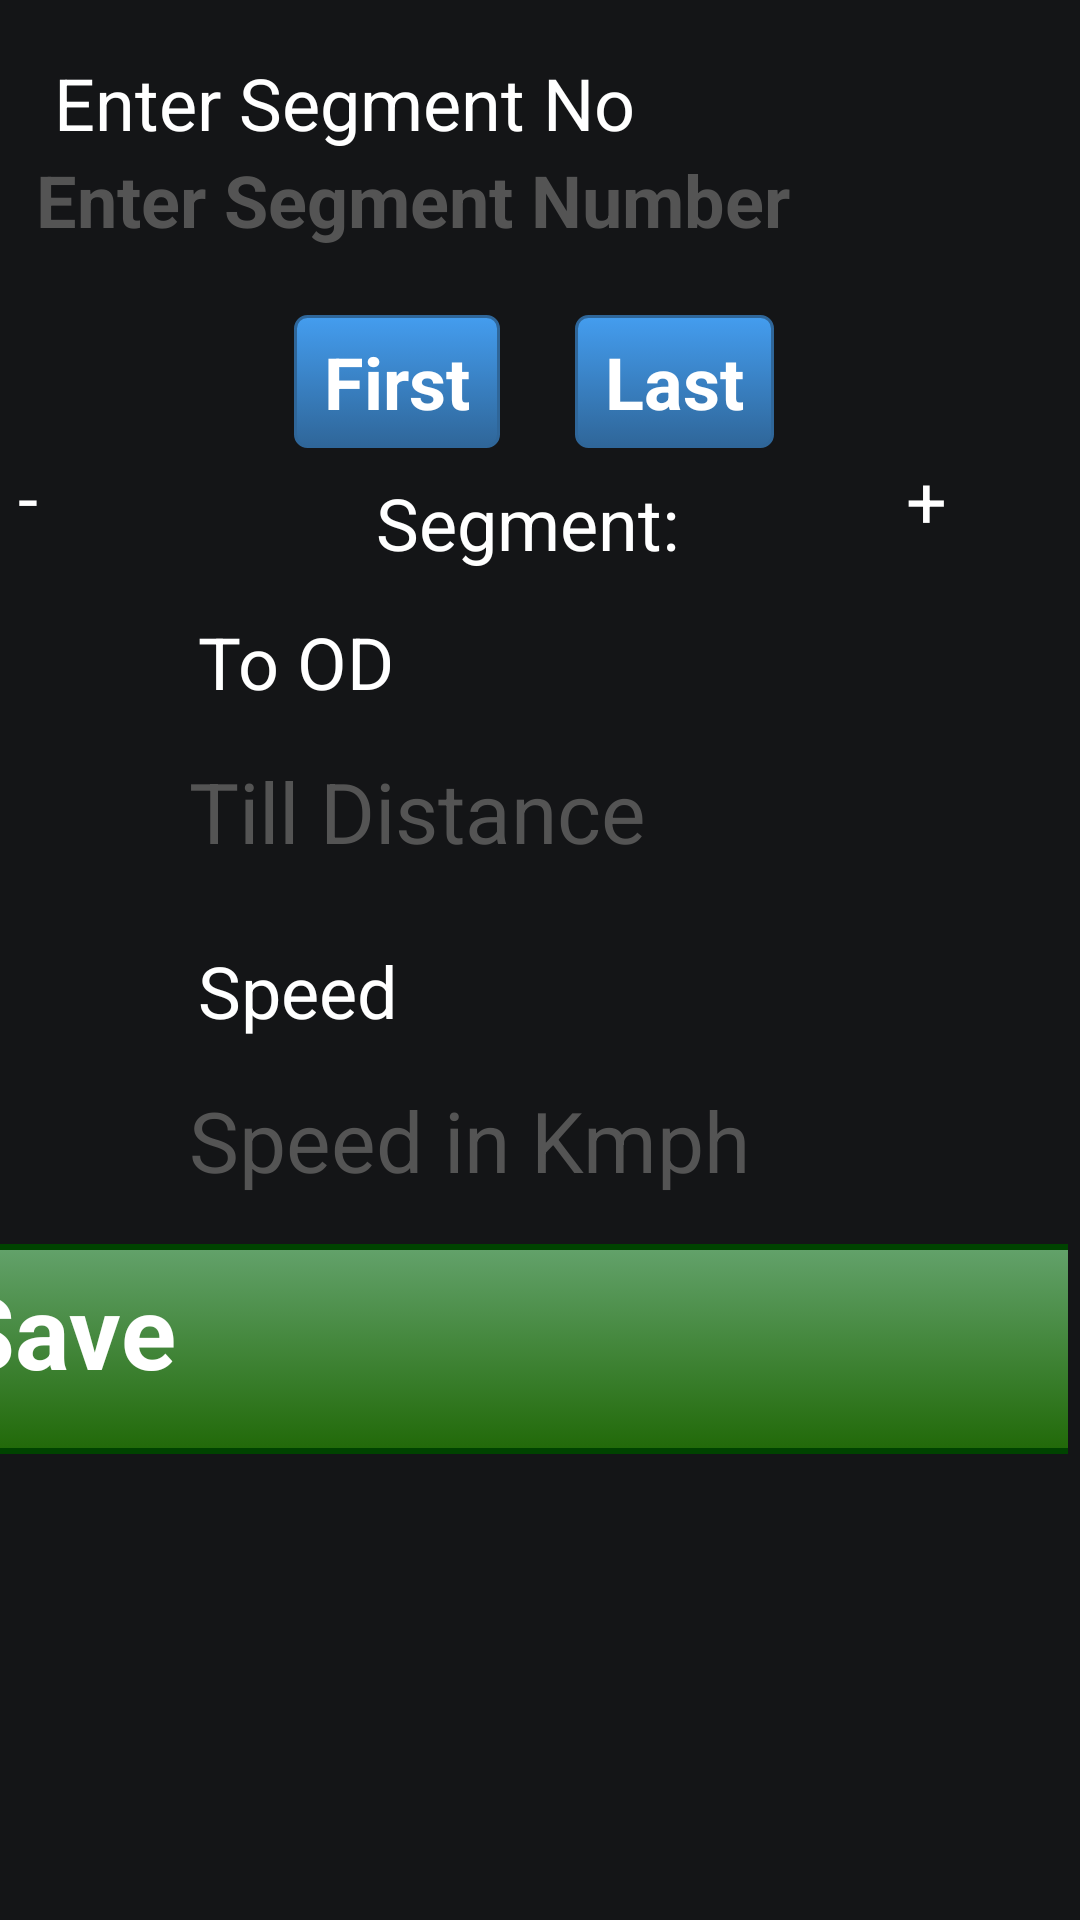

Layout XML and referenced resources for this Android screen:
<!-- AndroidManifest.xml: application theme Theme.Rally -->
<!-- res/layout/speedchart.xml -->
<?xml version="1.0" encoding="utf-8"?>
<ScrollView xmlns:android="http://schemas.android.com/apk/res/android" android:scrollbarStyle="outsideInset" android:id="@+id/scrollView1" android:background="#141517" android:scrollbars="vertical" android:layout_width="match_parent" android:layout_height="match_parent" android:fillViewport="true" android:isScrollContainer="true">
    <LinearLayout android:layout_gravity="center_horizontal" android:orientation="vertical" android:id="@+id/linearLayout1" android:layout_width="match_parent" android:layout_height="wrap_content">
        <LinearLayout android:orientation="horizontal" android:id="@+id/driver_photo1" android:paddingLeft="6dp"
                      android:paddingRight="6dp" android:layout_width="match_parent" android:layout_height="101dp">
            <LinearLayout android:layout_gravity="center_vertical" android:orientation="vertical"
                          android:layout_width="0px" android:layout_height="wrap_content"
                          android:layout_marginLeft="6dp" android:layout_weight="1">
                <TextView android:textSize="24sp" android:textColor="#ffffff" android:layout_width="match_parent"
                          android:layout_height="match_parent" android:layout_marginLeft="6dp"
                          android:text="Enter Segment No" android:singleLine="true"/>
                <EditText android:textSize="24sp" android:textStyle="bold" android:textColor="#fff"
                          android:textColorHint="#545454" android:id="@+id/zone_number"
                          android:layout_width="match_parent" android:layout_height="match_parent"
                          android:hint="Enter Segment Number" android:singleLine="true" android:inputType="phone"/>
            </LinearLayout>
            <ImageButton android:layout_gravity="center_vertical" android:id="@+id/go" android:layout_width="50dp"
                         android:layout_height="50dp" android:src="@drawable/check"/>
        </LinearLayout>
        <TableRow android:layout_gravity="center_horizontal" android:id="@+id/tableRow1" android:layout_width="wrap_content" android:layout_height="wrap_content" android:layout_marginTop="4dp">
            <Button android:textSize="24sp" android:textStyle="bold" android:textColor="#fff" android:id="@+id/first" android:background="@drawable/btn_blue" android:paddingTop="6dp" android:paddingBottom="6dp" android:layout_width="match_parent" android:text="First" android:layout_weight="1"/>
            <Button android:textSize="24sp" android:textStyle="bold" android:textColor="#fff" android:id="@+id/last" android:background="@drawable/btn_blue" android:paddingTop="6dp" android:paddingBottom="6dp" android:layout_width="match_parent" android:layout_marginLeft="25dp" android:text="Last" android:layout_weight="1"/>
        </TableRow>
        <LinearLayout android:orientation="horizontal" android:id="@+id/driver_photo2" android:paddingLeft="6dp" android:paddingRight="6dp" android:layout_width="match_parent" android:layout_height="wrap_content">
            <Button android:textSize="24sp" android:textColor="#fff" android:layout_gravity="center_vertical"
                    android:id="@+id/back" android:layout_width="50dp" android:layout_height="50dp" android:text="-"/>
            <LinearLayout android:layout_gravity="center_vertical" android:orientation="vertical" android:layout_width="0px" android:layout_height="wrap_content" android:layout_marginLeft="6dp" android:layout_weight="1">
                <TableRow android:layout_gravity="center" android:id="@+id/tableRow2" android:layout_width="wrap_content" android:layout_height="wrap_content">
                    <TextView android:textSize="24sp" android:textColor="#fff" android:layout_gravity="center" android:layout_width="match_parent" android:layout_height="wrap_content" android:text="Segment:  " android:singleLine="true"/>
                    <TextView android:textSize="24sp" android:textColor="#fff" android:layout_gravity="center" android:id="@+id/zone_tv" android:layout_width="match_parent" android:layout_height="wrap_content"/>
                </TableRow>
            </LinearLayout>
            <Button android:textSize="24sp" android:textColor="#fff" android:layout_gravity="center_vertical" android:id="@+id/next" android:layout_width="48dp" android:layout_height="48dp" android:text="+"/>
        </LinearLayout>
        <TextView android:textSize="24sp" android:textColor="#ffffff" android:layout_gravity="center_horizontal"
                  android:id="@+id/distance_label" android:layout_width="match_parent"
                  android:layout_height="wrap_content" android:layout_marginLeft="12dp" android:layout_marginTop="5dp"
                  android:text="        To OD" android:singleLine="true"/>
        <EditText android:textSize="28sp" android:textColor="#fff" android:textColorHint="#545454" android:layout_gravity="center_horizontal" android:id="@+id/distance" android:paddingLeft="10dp" android:paddingTop="10dp" android:paddingRight="10dp" android:paddingBottom="10dp" android:layout_width="250dp" android:layout_height="wrap_content" android:layout_marginTop="5dp" android:hint="Till Distance" android:inputType="numberDecimal">
            <requestFocus/>
        </EditText>
        <TextView android:textSize="24sp" android:textColor="#ffffff" android:layout_gravity="center_horizontal"
                  android:id="@+id/speed_label" android:layout_width="match_parent" android:layout_height="wrap_content"
                  android:layout_marginLeft="12dp" android:layout_marginTop="15dp"
                  android:text="        Speed" android:singleLine="true"/>
        <EditText android:textSize="28sp" android:textColor="#fff" android:textColorHint="#545454" android:layout_gravity="center_horizontal" android:id="@+id/speed" android:paddingLeft="10dp" android:paddingTop="10dp" android:paddingRight="10dp" android:paddingBottom="10dp" android:layout_width="250dp" android:layout_height="wrap_content" android:layout_marginTop="5dp" android:hint="Speed in Kmph" android:inputType="numberDecimal"/>
        <Button android:textSize="34sp" android:textStyle="bold" android:textColor="#fff"
                android:layout_gravity="center" android:id="@+id/save"
                android:background="@drawable/next_button_background_selector" android:padding="6dp"
                android:layout_width="400dp" android:layout_height="70dp" android:layout_marginTop="6dp"
                android:text="Save"/>
    </LinearLayout>
</ScrollView>
<!-- resources referenced by this layout -->
<resources>
  <!-- drawable btn_blue (drawable) -->
  <?xml version="1.0" encoding="utf-8"?>
  <selector xmlns:android="http://schemas.android.com/apk/res/android">
      <item android:state_pressed="true">
          <shape>
              <solid android:color="#449def"/>
              <stroke android:width="1dp" android:color="#2f6699"/>
              <corners android:radius="3dp"/>
              <padding android:left="10dp" android:top="10dp" android:right="10dp" android:bottom="10dp"/>
          </shape>
      </item>
      <item>
          <shape>
              <gradient android:startColor="#449def" android:endColor="#2f6699" android:angle="270"/>
              <stroke android:width="1dp" android:color="#2f6699"/>
              <corners android:radius="4dp"/>
              <padding android:left="10dp" android:top="10dp" android:right="10dp" android:bottom="10dp"/>
          </shape>
      </item>
  </selector>
  <!-- drawable next_button_background_selector (drawable) -->
  <?xml version="1.0" encoding="utf-8"?>
  <selector xmlns:android="http://schemas.android.com/apk/res/android">
      <item android:state_pressed="true" android:drawable="@drawable/next_button_background_selected"/>
      <item android:state_focused="true" android:drawable="@drawable/next_button_background_selected"/>
      <item android:drawable="@drawable/next_button_background_unselected"/>
  </selector>
  <!-- drawable next_button_background_selected (drawable) -->
  <?xml version="1.0" encoding="utf-8"?>
  <shape xmlns:android="http://schemas.android.com/apk/res/android" android:shape="rectangle">
      <stroke android:width="2dp" android:color="#004300"/>
      <gradient android:startColor="#508356" android:endColor="#154405" android:angle="-90"/>
      <corners android:radius="4dp"/>
  </shape>
  <!-- drawable next_button_background_unselected (drawable) -->
  <?xml version="1.0" encoding="utf-8"?>
  <shape xmlns:android="http://schemas.android.com/apk/res/android" android:shape="rectangle">
      <stroke android:width="2dp" android:color="#004300"/>
      <gradient android:startColor="#63a26b" android:endColor="#216908" android:angle="-90"/>
      <corners android:radius="4dp"/>
  </shape>
</resources>
